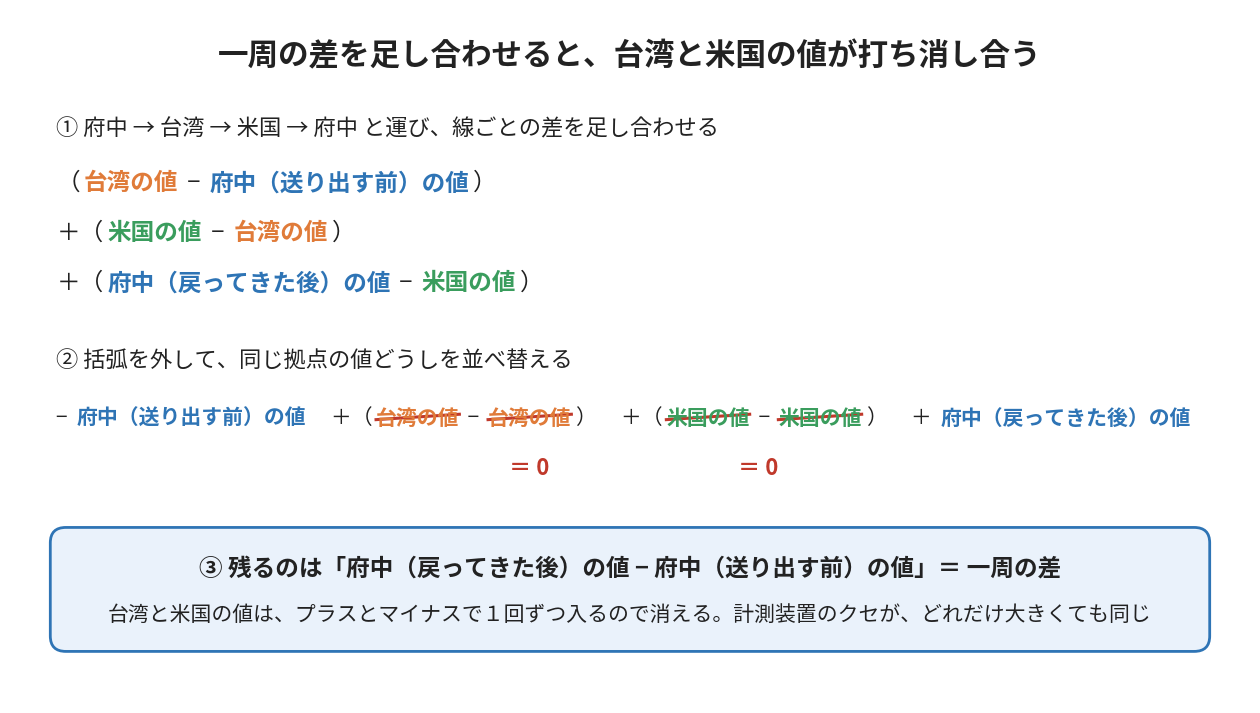

Recreate this plot in Python.
# 日本語の文字を描くため、Noto Sans CJK のフォントを使う。
# フォントのファイルの場所は、環境に合わせて書き換えること（下の fp と fpb）。
# 図は、このスクリプトを実行した場所に、jpgで保存される。
import matplotlib
matplotlib.use('Agg')
import matplotlib.pyplot as plt
from matplotlib import font_manager as fm
from matplotlib.patches import FancyBboxPatch
fp='/usr/share/fonts/opentype/noto/NotoSansCJK-Regular.ttc'; fpb='/usr/share/fonts/opentype/noto/NotoSansCJK-Bold.ttc'
fm.fontManager.addfont(fp); fm.fontManager.addfont(fpb)
plt.rcParams['font.family']=fm.FontProperties(fname=fp).get_name(); B=fm.FontProperties(fname=fpb)
W,H=16,9
fig,ax=plt.subplots(figsize=(W,H),dpi=150); ax.set_xlim(0,W); ax.set_ylim(0,H); ax.axis('off'); fig.patch.set_facecolor('white')
dark='#222222'; F='#2E74B5'; T='#E07B39'; U='#3A9D5D'; gray='#888888'
def seq(y,items,x0=0.6,fs=17):
    """items: (文字, 色, 打ち消し線) を左から並べる"""
    x=x0
    for s,c,strike in items:
        t=ax.text(x,y,s,ha='left',va='center',fontsize=fs,color=c,fontproperties=B if c!=dark else None)
        fig.canvas.draw(); bb=t.get_window_extent(); inv=ax.transData.inverted()
        (x1,_),(x2,_)=inv.transform([(bb.x0,bb.y0),(bb.x1,bb.y1)])
        if strike: ax.plot([x1,x2],[y-0.02,y+0.05],color='#C0392B',lw=2.2)
        x=x2+0.05
    return x
ax.text(W/2,8.4,'一周の差を足し合わせると、台湾と米国の値が打ち消し合う',ha='center',va='center',fontsize=22,color=dark,fontproperties=B)
ax.text(0.6,7.45,'① 府中 → 台湾 → 米国 → 府中 と運び、線ごとの差を足し合わせる',ha='left',va='center',fontsize=16,color=dark)
seq(6.75,[('（',dark,0),('台湾の値',T,0),(' − ',dark,0),('府中（送り出す前）の値',F,0),('）',dark,0)])
seq(6.1,[('＋（',dark,0),('米国の値',U,0),(' − ',dark,0),('台湾の値',T,0),('）',dark,0)])
seq(5.45,[('＋（',dark,0),('府中（戻ってきた後）の値',F,0),(' − ',dark,0),('米国の値',U,0),('）',dark,0)])
ax.text(0.6,4.45,'② 括弧を外して、同じ拠点の値どうしを並べ替える',ha='left',va='center',fontsize=16,color=dark)
xe=seq(3.7,[('− ',dark,0),('府中（送り出す前）の値',F,0),('　＋（',dark,0),('台湾の値',T,1),(' − ',dark,0),('台湾の値',T,1),('）',dark,0),
            ('　＋（',dark,0),('米国の値',U,1),(' − ',dark,0),('米国の値',U,1),('）',dark,0),('　＋ ',dark,0),('府中（戻ってきた後）の値',F,0)],fs=15)
ax.text(6.7,3.05,'＝ 0',ha='center',va='center',fontsize=16,color='#C0392B',fontproperties=B)
ax.text(9.65,3.05,'＝ 0',ha='center',va='center',fontsize=16,color='#C0392B',fontproperties=B)
ax.add_patch(FancyBboxPatch((0.6,0.75),14.8,1.45,boxstyle='round,pad=0.08,rounding_size=0.2',fc='#EAF2FB',ec=F,lw=2))
ax.text(8,1.75,'③ 残るのは「府中（戻ってきた後）の値 − 府中（送り出す前）の値」＝ 一周の差',ha='center',va='center',fontsize=17,color=dark,fontproperties=B)
ax.text(8,1.15,'台湾と米国の値は、プラスとマイナスで１回ずつ入るので消える。計測装置のクセが、どれだけ大きくても同じ',ha='center',va='center',fontsize=15,color=dark)
fig.savefig('koryo2_03b_telescoping.jpg',dpi=150,facecolor='white',pil_kwargs={'quality':92})
print('ok')
